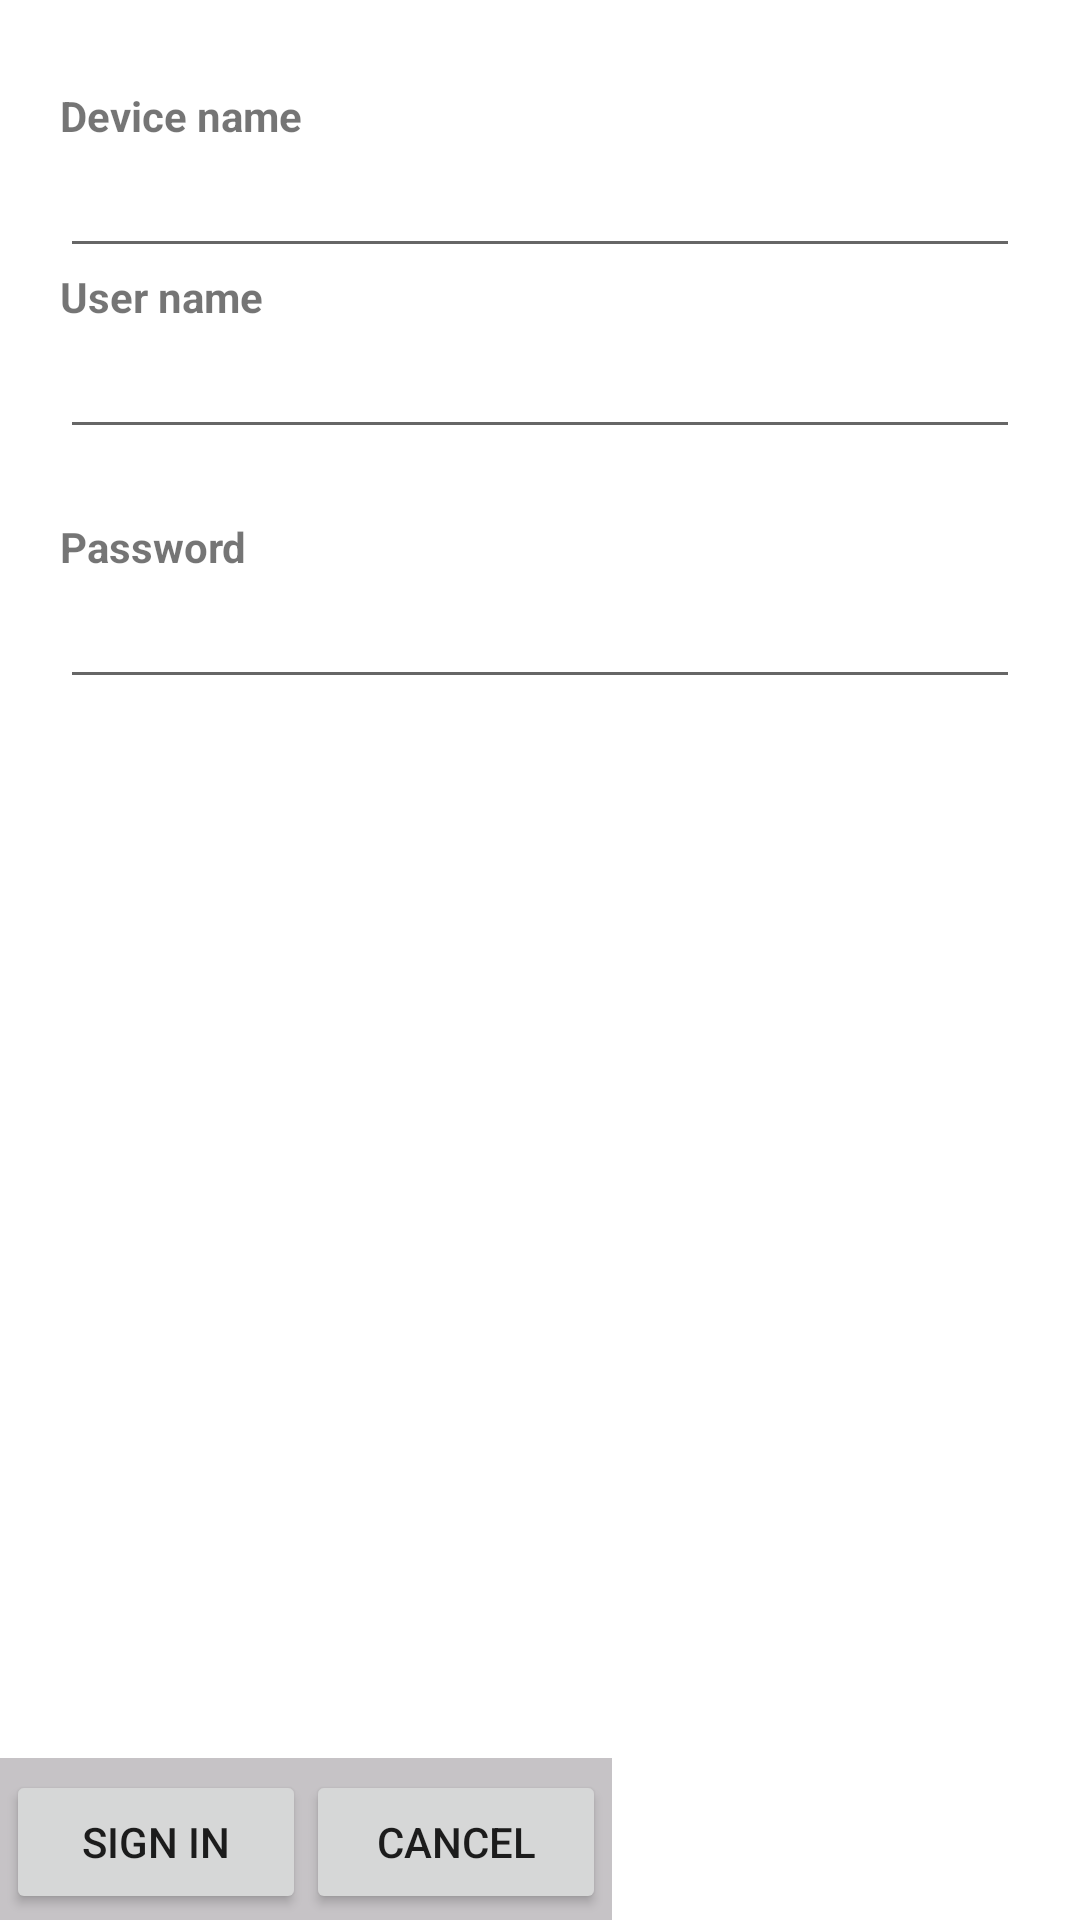

Write the Android layout XML for this screen, with the resource values it uses.
<!-- AndroidManifest.xml: fallback theme Theme.MaterialComponents.DayNight.NoActionBar -->
<!-- res/layout/login_activity.xml -->
<?xml version="1.0" encoding="utf-8" ?>
<LinearLayout
    android:id="@+id/linear_layout"
    xmlns:android="http://schemas.android.com/apk/res/android"
    android:orientation="vertical"
    android:layout_width="fill_parent"
    android:layout_height="wrap_content">
    <ScrollView
        android:layout_width="fill_parent"
        android:layout_height="0dip"
        android:layout_weight="1">
        <LinearLayout
            android:layout_width="fill_parent"
            android:layout_height="wrap_content"
            android:layout_weight="1"
            android:orientation="vertical"
            android:paddingTop="5dip"
            android:paddingBottom="13dip"
            android:paddingLeft="20dip"
            android:paddingRight="20dip">
            <TextView
                android:id="@+id/message"
                android:textAppearance="?android:attr/textAppearanceSmall"
                android:layout_width="wrap_content"
                android:layout_height="wrap_content"
                android:layout_marginBottom="5dip" />
            <TextView
                android:textAppearance="?android:attr/textAppearanceSmall"
                android:textStyle="bold"
                android:layout_width="wrap_content"
                android:layout_height="wrap_content"
                android:text="@string/login_activity_devname_label" />
            <EditText
                android:id="@+id/devname_edit"
                android:singleLine="true"
                android:layout_width="fill_parent"
                android:layout_height="wrap_content"
                android:minWidth="250dip"
                android:scrollHorizontally="true"
                android:capitalize="none"
                android:autoText="false"
                android:inputType="text"
                />
            <TextView
                android:textAppearance="?android:attr/textAppearanceSmall"
                android:textStyle="bold"
                android:layout_width="wrap_content"
                android:layout_height="wrap_content"
                android:text="@string/login_activity_username_label" />
            <EditText
                android:id="@+id/username_edit"
                android:singleLine="true"
                android:layout_width="fill_parent"
                android:layout_height="wrap_content"
                android:minWidth="250dip"
                android:scrollHorizontally="true"
                android:capitalize="none"
                android:autoText="false"
                android:inputType="textEmailAddress"
                 />
            <TextView
                android:id="@+id/username_fixed"
                android:textAppearance="?android:attr/textAppearanceSmall"
                android:singleLine="true"
                android:layout_marginTop="2dip"
                android:layout_width="wrap_content"
                android:layout_height="wrap_content" />
            <TextView
                android:textAppearance="?android:attr/textAppearanceSmall"
                android:textStyle="bold"
                android:singleLine="true"
                android:layout_marginTop="2dip"
                android:layout_width="wrap_content"
                android:layout_height="wrap_content"
                android:text="@string/login_activity_password_label" />
            <EditText
                android:id="@+id/password_edit"
                android:singleLine="true"
                android:layout_width="fill_parent"
                android:layout_height="wrap_content"
                android:minWidth="250dip"
                android:scrollHorizontally="true"
                android:capitalize="none"
                android:autoText="false"
                android:password="true"
                android:inputType="textPassword"
                />
            <TextView
                android:id="@+id/message_bottom"
                android:textAppearance="?android:attr/textAppearanceSmall"
                android:layout_width="wrap_content"
                android:layout_height="wrap_content"
                android:layout_marginBottom="5dip" />
        </LinearLayout>
    </ScrollView>
    <LinearLayout
        android:layout_width="wrap_content"
        android:layout_height="wrap_content"
        android:background="#c6c3c6"
        android:minHeight="54dip"
        android:paddingTop="4dip"
        android:paddingLeft="2dip"
        android:orientation="horizontal"
        android:paddingRight="2dip">
        <Button
            android:id="@+id/ok_button"
            android:layout_width="wrap_content"
            android:layout_height="wrap_content"
            android:layout_gravity="center_horizontal"
            android:minWidth="100dip"
            android:text="@string/login_activity_ok_button"
            android:onClick="handleLogin" />
        <Button
            android:id="@+id/cancel_button"
            android:layout_width="wrap_content"
            android:layout_height="wrap_content"
            android:layout_gravity="center_horizontal"
            android:minWidth="100dip"
            android:text="@string/login_activity_cancel_button"
            android:onClick="cancelLogin" />
    </LinearLayout>
    <FrameLayout
                android:id="@+id/main_frame"
                android:layout_width="wrap_content"
                android:orientation="vertical"
                android:layout_height="wrap_content">
    </FrameLayout>
    <LinearLayout
                android:id="@+id/main_frame2"
                android:layout_width="wrap_content"
                android:orientation="vertical"
                android:layout_height="wrap_content">
    </LinearLayout>

</LinearLayout>
<!-- resources referenced by this layout -->
<resources>
  <string name="login_activity_cancel_button">Cancel</string>
  <string name="login_activity_devname_label">Device name</string>
  <string name="login_activity_ok_button">Sign in</string>
  <string name="login_activity_password_label">Password</string>
  <string name="login_activity_username_label">User name</string>
</resources>
